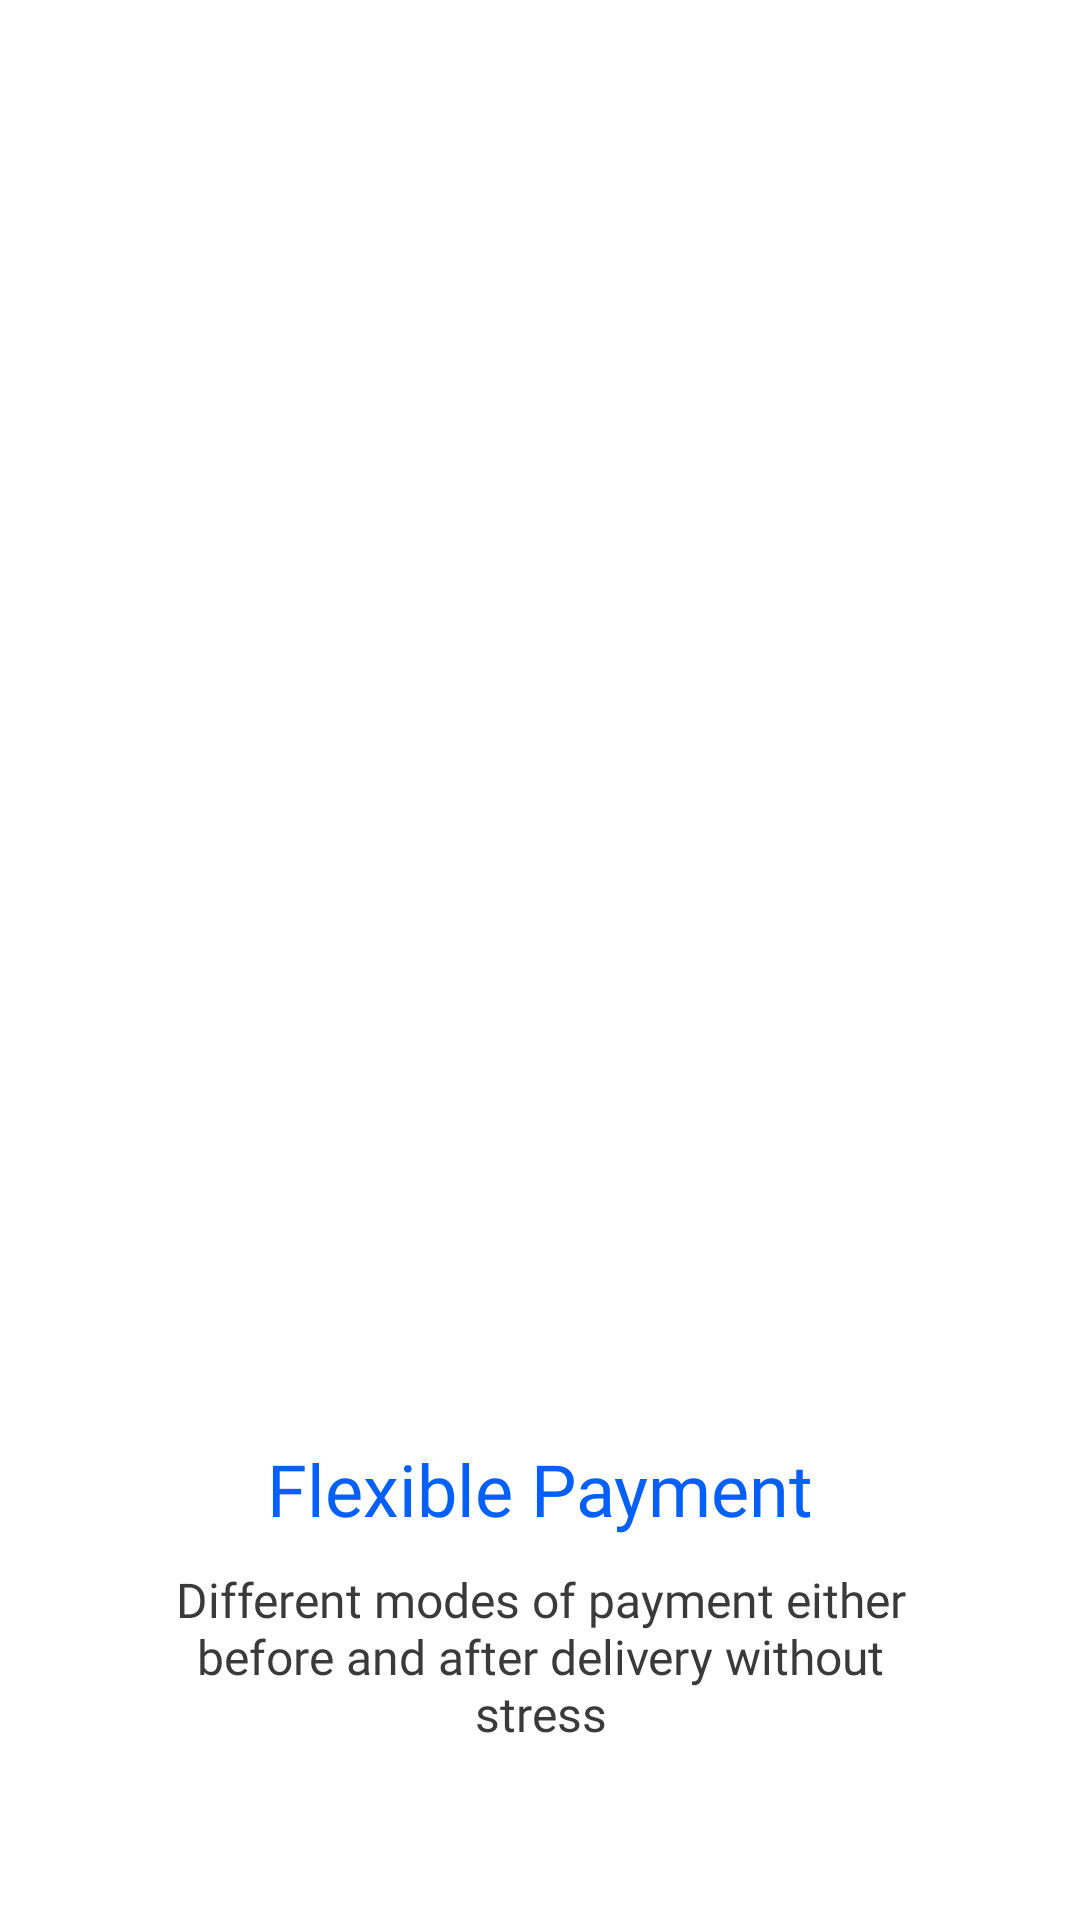

This screen was rendered from an Android layout file. Write that file and the resources it references.
<!-- AndroidManifest.xml: application theme Theme.TestChamp -->
<!-- res/layout/on_boarding3.xml -->
<?xml version="1.0" encoding="utf-8"?>
<androidx.constraintlayout.widget.ConstraintLayout xmlns:android="http://schemas.android.com/apk/res/android"
    xmlns:app="http://schemas.android.com/apk/res-auto"
    xmlns:tools="http://schemas.android.com/tools"
    android:layout_width="match_parent"
    android:layout_height="match_parent"
    android:background="@color/white"
    tools:context=".session1.OnBoarding3">

    <TextView
        android:id="@+id/enjoy_quick"
        android:layout_width="287dp"
        android:layout_height="wrap_content"
        android:layout_marginTop="53dp"
        android:fontFamily="@font/roboto_bold"
        android:gravity="center_horizontal|top"
        android:text="Flexible Payment"
        android:textColor="@color/blue_1"
        android:textSize="24dp"
        app:layout_constraintEnd_toEndOf="parent"
        app:layout_constraintStart_toStartOf="parent"
        app:layout_constraintTop_toBottomOf="@+id/imageView2" />
    <ImageView
        android:id="@+id/imageView2"
        android:layout_width="424dp"
        android:layout_height="315.93dp"
        android:layout_marginTop="111dp"
        app:layout_constraintEnd_toEndOf="parent"
        app:layout_constraintStart_toStartOf="parent"
        app:layout_constraintTop_toTopOf="parent"
        app:srcCompat="@drawable/second_frag" />

    <TextView
        android:id="@+id/surr_text"
        android:layout_width="271dp"
        android:layout_height="60dp"
        android:layout_marginTop="10dp"
        android:fontFamily="@font/roboto_regular"
        android:gravity="center_horizontal|top"
        android:text="Different modes of payment either before and after delivery without stress"
        android:textColor="@color/grey"
        android:textSize="16dp"
        app:layout_constraintEnd_toEndOf="parent"
        app:layout_constraintStart_toStartOf="parent"
        app:layout_constraintTop_toBottomOf="@+id/enjoy_quick" />

    <RelativeLayout
        android:id="@+id/skipButton"
        android:layout_width="100dp"
        android:layout_height="50dp"
        android:layout_marginStart="-20dp"
        android:layout_marginTop="650dp"
        android:background="@drawable/button_skip"
        android:gravity="center"
        app:layout_constraintStart_toStartOf="@+id/enjoy_quick"
        app:layout_constraintTop_toTopOf="parent">

        <TextView
            android:id="@+id/skip"
            android:layout_width="wrap_content"
            android:layout_height="wrap_content"
            android:fontFamily="@font/roboto_bold"
            android:gravity="center"
            android:text="Skip"
            android:textColor="@color/blue_1"
            android:textSize="14sp" />
    </RelativeLayout>

    <RelativeLayout
        android:id="@+id/nextButton"
        android:layout_width="100dp"
        android:layout_height="50dp"
        android:layout_marginEnd="-20dp"
        android:background="@drawable/borders_button_next"
        android:gravity="center"
        app:layout_constraintBottom_toBottomOf="@+id/skipButton"
        app:layout_constraintEnd_toEndOf="@+id/enjoy_quick">

        <TextView
            android:id="@+id/next"
            android:layout_width="wrap_content"
            android:layout_height="wrap_content"
            android:fontFamily="@font/roboto_bold"
            android:gravity="center"
            android:text="Next"
            android:textColor="@color/white"
            android:textSize="14sp" />

    </RelativeLayout>

</androidx.constraintlayout.widget.ConstraintLayout>
<!-- resources referenced by this layout -->
<resources>
  <color name="blue_1">#0560FA</color>
  <color name="grey">#3A3A3A</color>
  <color name="white">#FFFFFFFF</color>
  <!-- drawable borders_button_next (drawable) -->
  <shape xmlns:android="http://schemas.android.com/apk/res/android">
      <solid android:color="#0560FA" />
      <stroke
          android:width="1dp"
          android:color="#0560FA" />
      <corners
          android:radius="4dp" />
      <padding
          android:left="5dp"
          android:right="5dp"
          android:top="5dp"
          android:bottom="5dp" />
  </shape>
  <!-- drawable button_skip (drawable) -->
  <vector
      xmlns:android="http://schemas.android.com/apk/res/android"
      xmlns:aapt="http://schemas.android.com/aapt"
      android:width="100dp"
      android:height="50dp"
      android:viewportWidth="100"
      android:viewportHeight="50"
      >
      <group>
          <clip-path
              android:pathData="M4.69226 0H95.3077C97.8992 0 100 2.10079 100 4.69226V45.3077C100 47.8992 97.8992 50 95.3077 50H4.69226C2.10079 50 0 47.8992 0 45.3077V4.69226C0 2.10079 2.10079 0 4.69226 0Z"
              />
          <path
              android:pathData="M4.69226 0H95.3077C97.8992 0 100 2.10079 100 4.69226V45.3077C100 47.8992 97.8992 50 95.3077 50H4.69226C2.10079 50 0 47.8992 0 45.3077V4.69226C0 2.10079 2.10079 0 4.69226 0Z"
              android:strokeWidth="2"
              android:strokeColor="#0560FA"
              />
      </group>
  </vector>
  <style name="Theme.TestChamp" parent="Base.Theme.TestChamp" />
  <style name="Base.Theme.TestChamp" parent="Theme.Material3.DayNight.NoActionBar">
          
          
      </style>
</resources>
